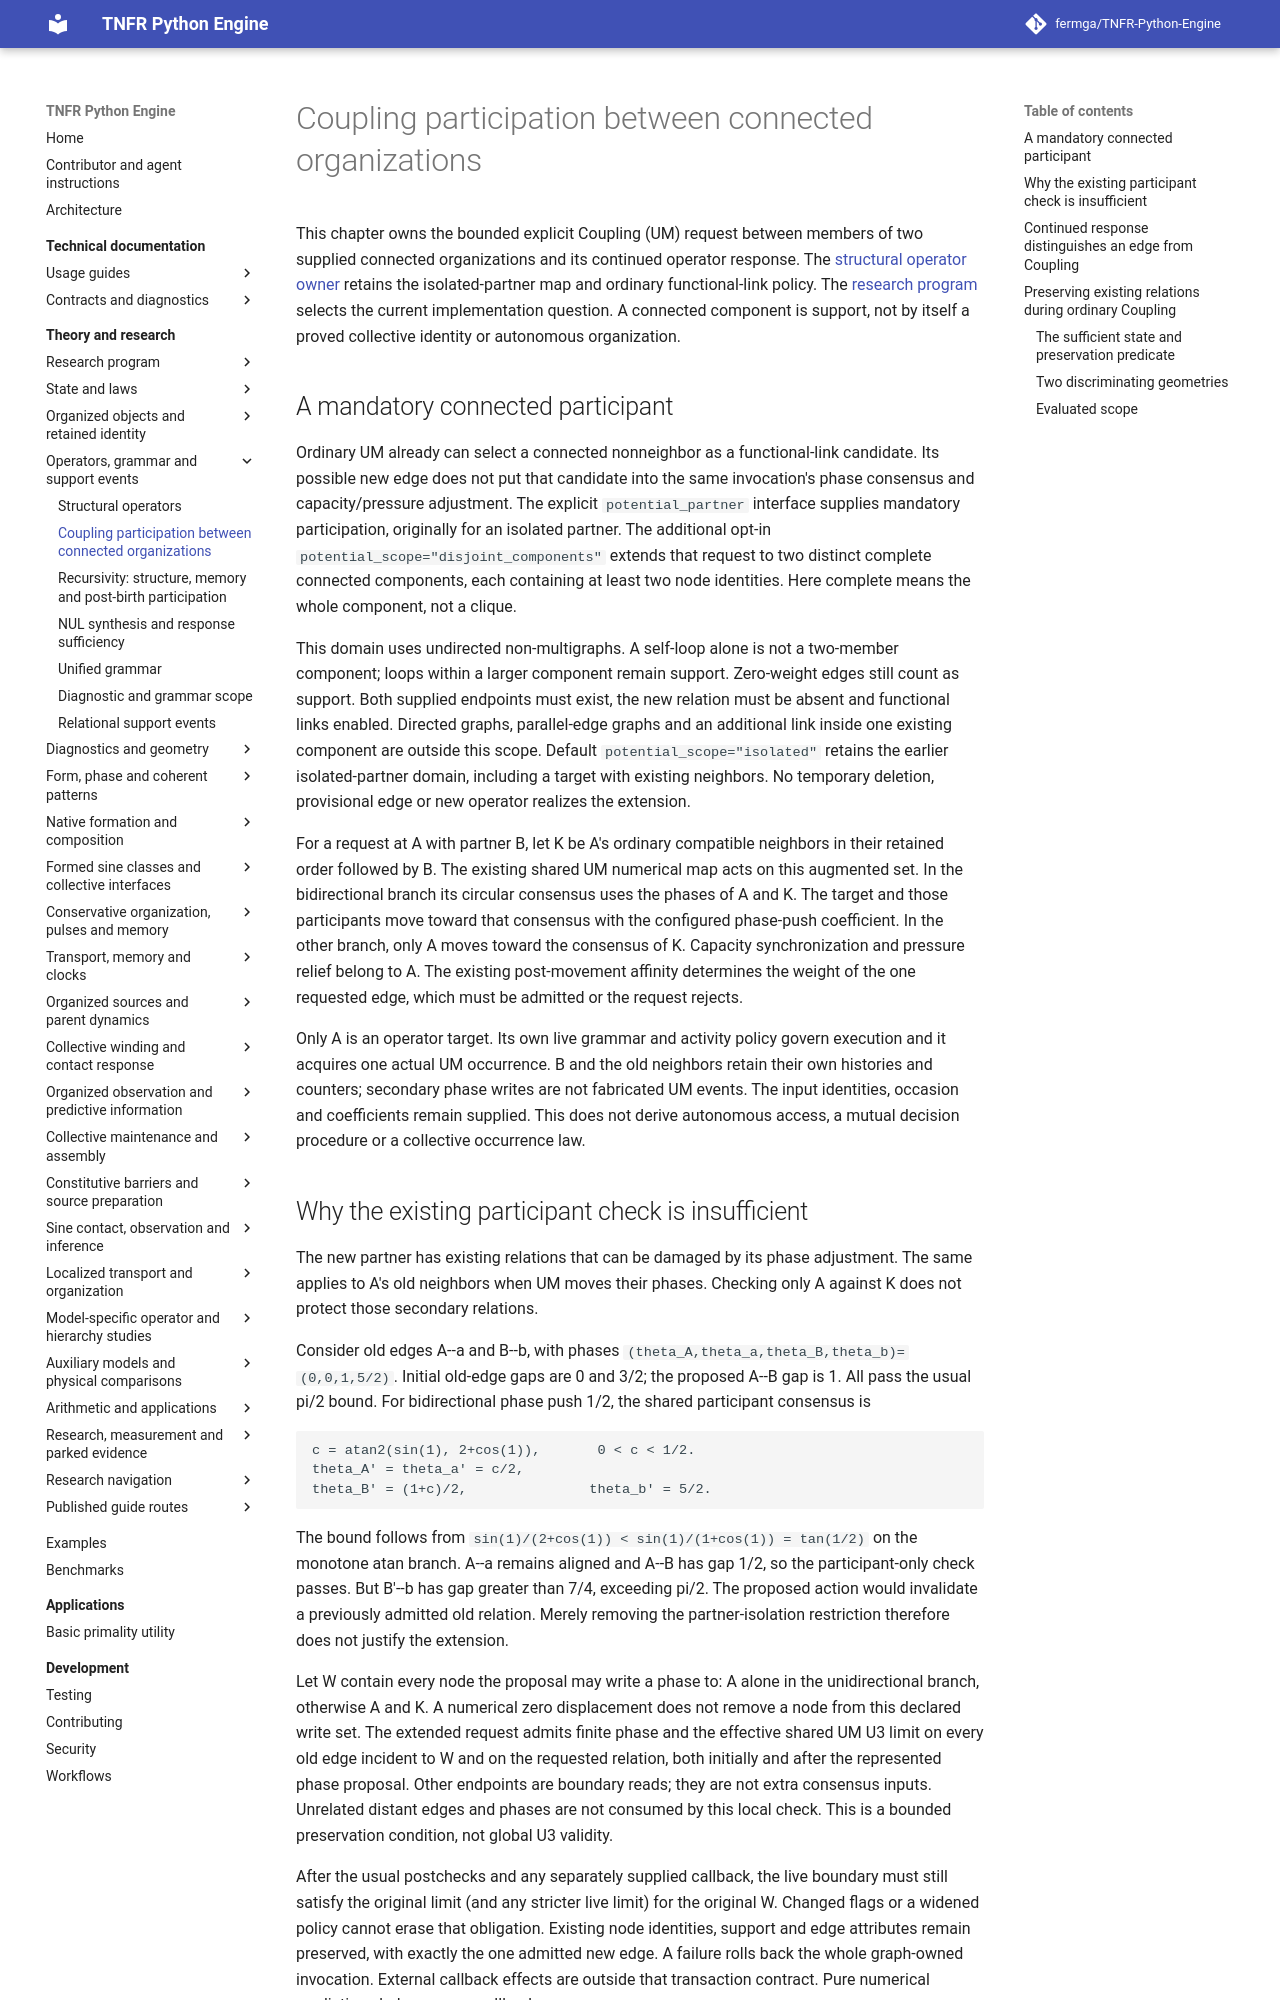

repository: fermga/TNFR-Python-Engine · page: theory/COUPLING_COMPOSITION/index.html · generator: mkdocs

# Coupling participation between connected organizations

This chapter owns the bounded explicit Coupling (UM) request between members
of two supplied connected organizations and its continued operator response.
The [structural operator owner](STRUCTURAL_OPERATORS.md#coupling-potential-pair)
retains the isolated-partner map and ordinary functional-link policy. The
[research program](RESEARCH_PROGRAM.md#research-current-question) selects the
current implementation question. A connected component is support, not by
itself a proved collective identity or autonomous organization.

<a id="connected-coupling-request"></a>
## A mandatory connected participant

Ordinary UM already can select a connected nonneighbor as a functional-link
candidate. Its possible new edge does not put that candidate into the same
invocation's phase consensus and capacity/pressure adjustment. The explicit
`potential_partner` interface supplies mandatory participation, originally for
an isolated partner. The additional opt-in
`potential_scope="disjoint_components"` extends that request to two distinct
complete connected components, each containing at least two node identities.
Here complete means the whole component, not a clique.

This domain uses undirected non-multigraphs. A self-loop alone is not a
two-member component; loops within a larger component remain support.
Zero-weight edges still count as support. Both supplied endpoints must exist,
the new relation must be absent and functional links enabled. Directed graphs,
parallel-edge graphs and an additional link inside one existing component are
outside this scope. Default `potential_scope="isolated"` retains the earlier
isolated-partner domain, including a target with existing neighbors. No
temporary deletion, provisional edge or new operator realizes the extension.

For a request at A with partner B, let K be A's ordinary compatible neighbors
in their retained order followed by B. The existing shared UM numerical map
acts on this augmented set. In the bidirectional branch its circular consensus
uses the phases of A and K. The target and those participants move toward that
consensus with the configured phase-push coefficient. In the other branch,
only A moves toward the consensus of K. Capacity synchronization and pressure
relief belong to A. The existing post-movement affinity determines the weight
of the one requested edge, which must be admitted or the request rejects.

Only A is an operator target. Its own live grammar and activity policy govern
execution and it acquires one actual UM occurrence. B and the old neighbors
retain their own histories and counters; secondary phase writes are not
fabricated UM events. The input identities, occasion and coefficients remain
supplied. This does not derive autonomous access, a mutual decision procedure
or a collective occurrence law.

<a id="connected-coupling-collateral-boundary"></a>
